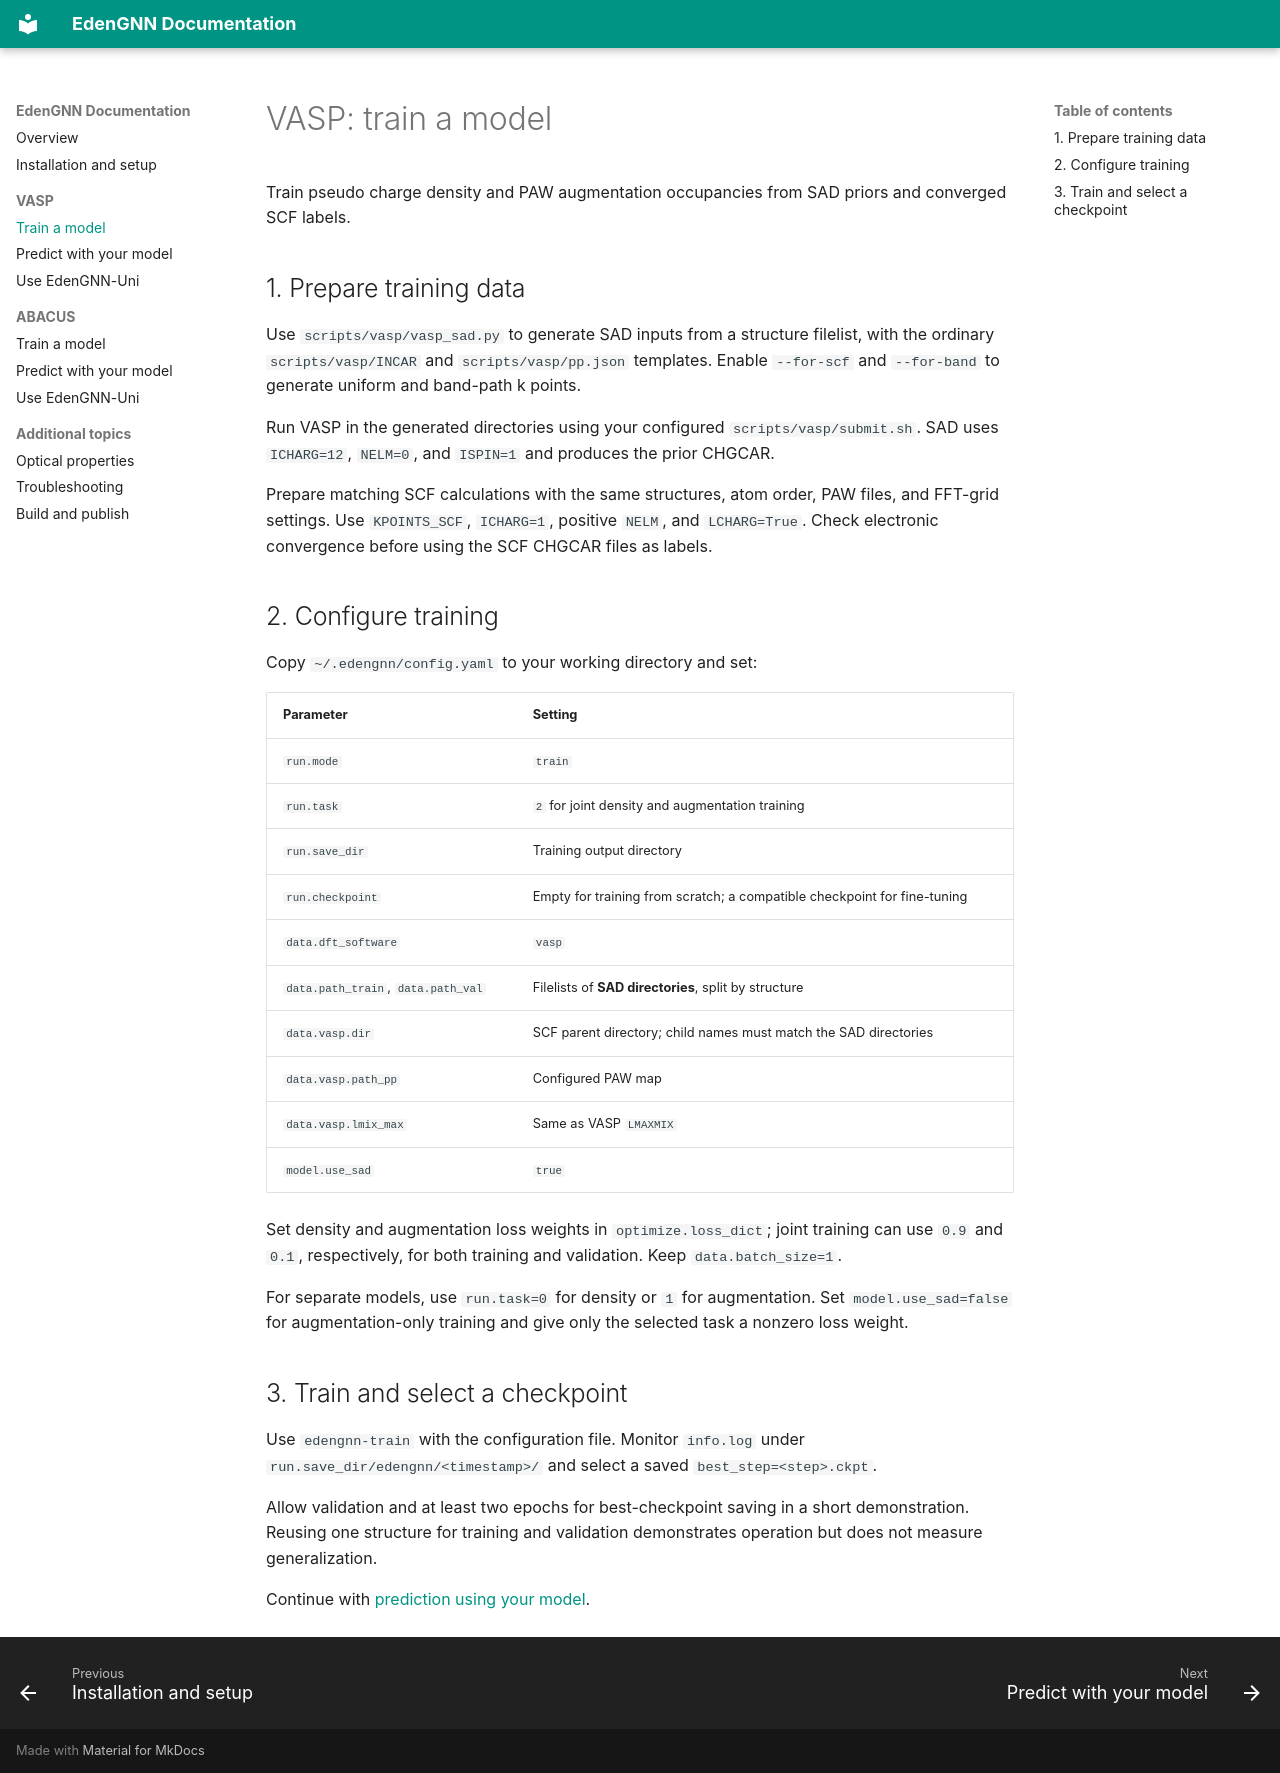

repository: rubenlee11/EdenGNN · page: vasp-training/index.html · generator: mkdocs

# VASP: train a model

Train pseudo charge density and PAW augmentation occupancies from SAD priors and converged SCF labels.

## 1. Prepare training data

Use `scripts/vasp/vasp_sad.py` to generate SAD inputs from a structure filelist, with the ordinary `scripts/vasp/INCAR` and `scripts/vasp/pp.json` templates. Enable `--for-scf` and `--for-band` to generate uniform and band-path k points.

Run VASP in the generated directories using your configured `scripts/vasp/submit.sh`. SAD uses `ICHARG=12`, `NELM=0`, and `ISPIN=1` and produces the prior CHGCAR.

Prepare matching SCF calculations with the same structures, atom order, PAW files, and FFT-grid settings. Use `KPOINTS_SCF`, `ICHARG=1`, positive `NELM`, and `LCHARG=True`. Check electronic convergence before using the SCF CHGCAR files as labels.

## 2. Configure training

Copy `~/.edengnn/config.yaml` to your working directory and set:

| Parameter | Setting |
| --- | --- |
| `run.mode` | `train` |
| `run.task` | `2` for joint density and augmentation training |
| `run.save_dir` | Training output directory |
| `run.checkpoint` | Empty for training from scratch; a compatible checkpoint for fine-tuning |
| `data.dft_software` | `vasp` |
| `data.path_train`, `data.path_val` | Filelists of **SAD directories**, split by structure |
| `data.vasp.dir` | SCF parent directory; child names must match the SAD directories |
| `data.vasp.path_pp` | Configured PAW map |
| `data.vasp.lmix_max` | Same as VASP `LMAXMIX` |
| `model.use_sad` | `true` |

Set density and augmentation loss weights in `optimize.loss_dict`; joint training can use `0.9` and `0.1`, respectively, for both training and validation. Keep `data.batch_size=1`.

For separate models, use `run.task=0` for density or `1` for augmentation. Set `model.use_sad=false` for augmentation-only training and give only the selected task a nonzero loss weight.

## 3. Train and select a checkpoint

Use `edengnn-train` with the configuration file. Monitor `info.log` under `run.save_dir/edengnn/<timestamp>/` and select a saved `best_step=<step>.ckpt`.

Allow validation and at least two epochs for best-checkpoint saving in a short demonstration. Reusing one structure for training and validation demonstrates operation but does not measure generalization.

Continue with [prediction using your model](vasp-prediction.md).
